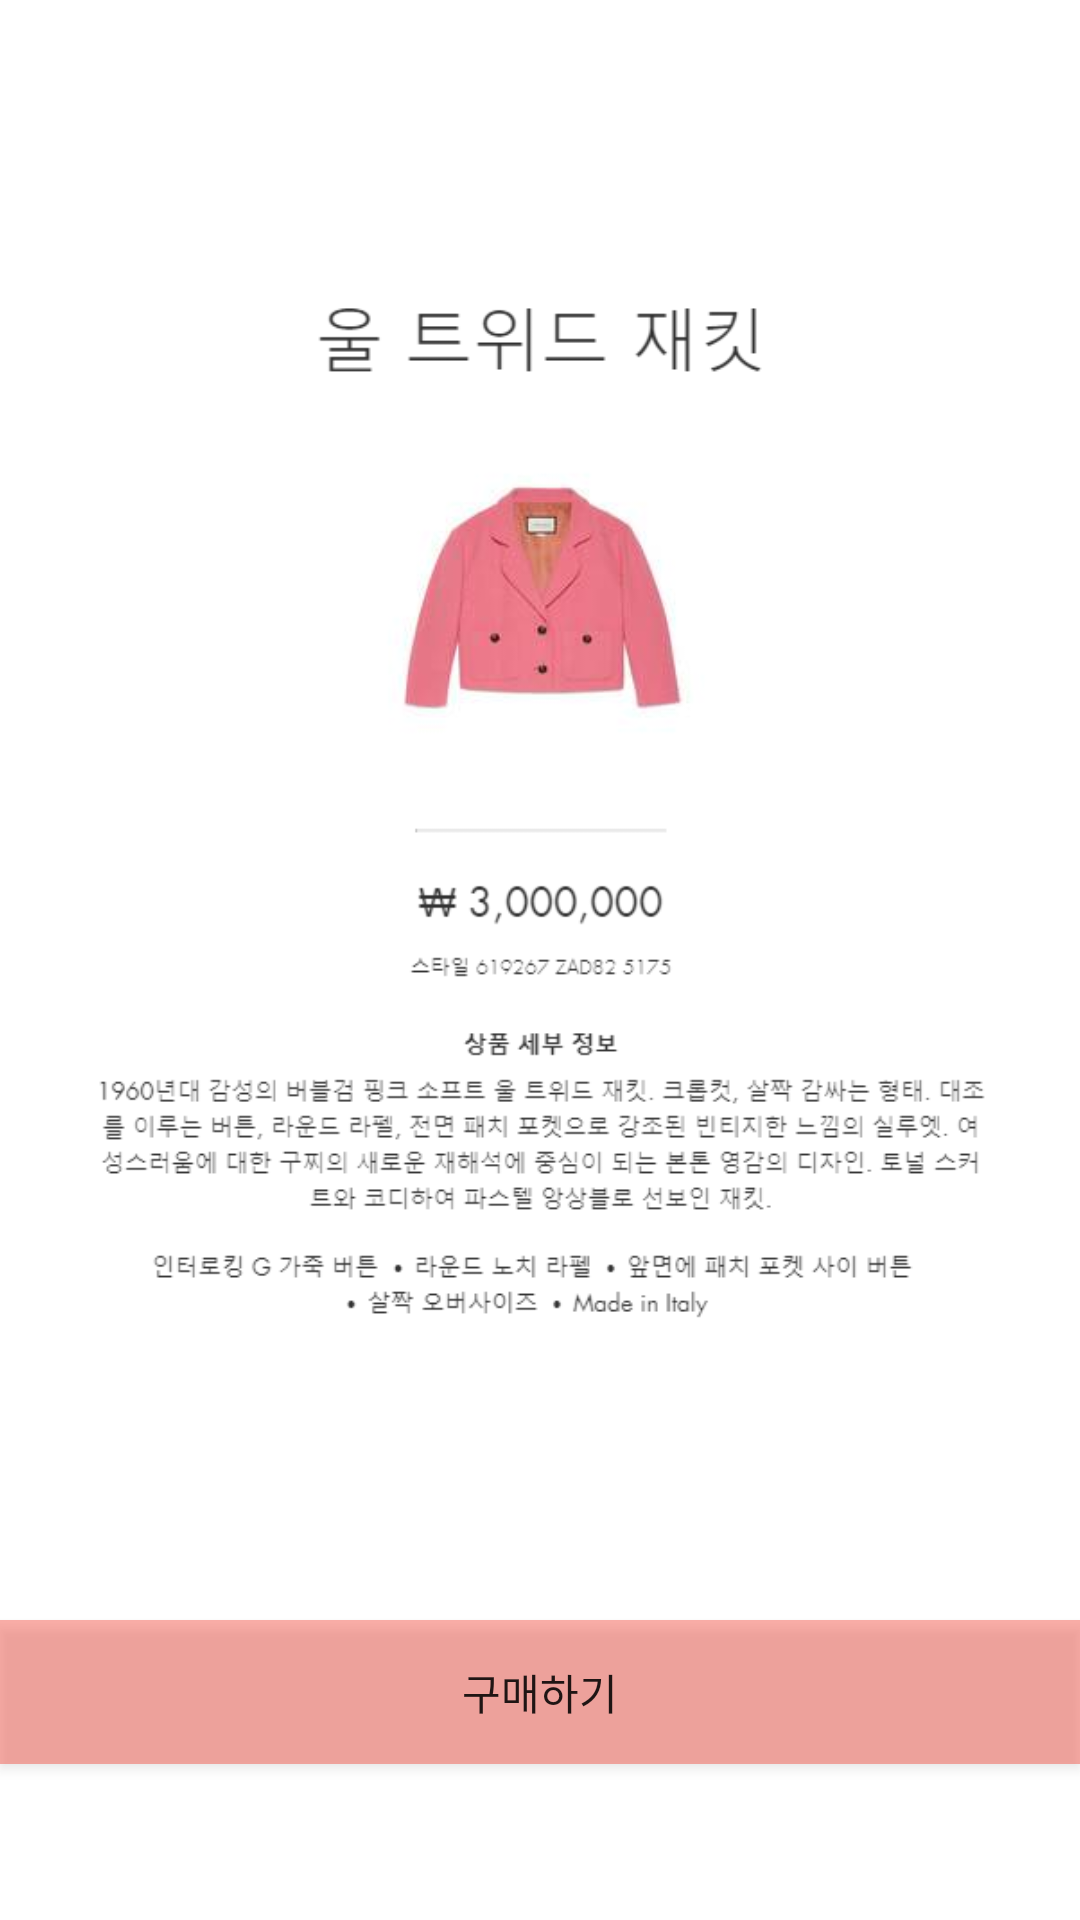

Android layout source for this screen:
<!-- AndroidManifest.xml: application theme AppTheme -->
<!-- res/layout/activity_a4.xml -->
<?xml version="1.0" encoding="utf-8"?>
<LinearLayout xmlns:android="http://schemas.android.com/apk/res/android"
    xmlns:app="http://schemas.android.com/apk/res-auto"
    xmlns:tools="http://schemas.android.com/tools"
    android:layout_width="match_parent"
    android:layout_height="match_parent"
    android:orientation="vertical"
    tools:context=".a4"
    android:background="#ffffff">

    <ImageView
        android:layout_width="match_parent"
        android:layout_height="540dp"
        android:padding="20sp"
        android:src="@drawable/sa4" />

    <Button
        android:id="@+id/button10"
        android:layout_width="match_parent"
        android:layout_height="wrap_content"
        android:background="#6EF44336"
        android:text="구매하기" />
</LinearLayout>
<!-- resources referenced by this layout -->
<resources>
  <!-- drawable sa4: png bitmap (drawable, 56268 bytes) -->
  <style name="AppTheme" parent="Theme.AppCompat.Light.DarkActionBar">
          <item name="actionBarSize">40dp</item>
          
          <item name="colorPrimary">@color/colorPrimary</item>
          <item name="colorPrimaryDark">@color/colorPrimaryDark</item>
          <item name="colorAccent">@color/colorAccent</item>
      </style>
  <color name="colorPrimary">#123</color>
  <color name="colorPrimaryDark">#000</color>
  <color name="colorAccent">#03DAC5</color>
</resources>
